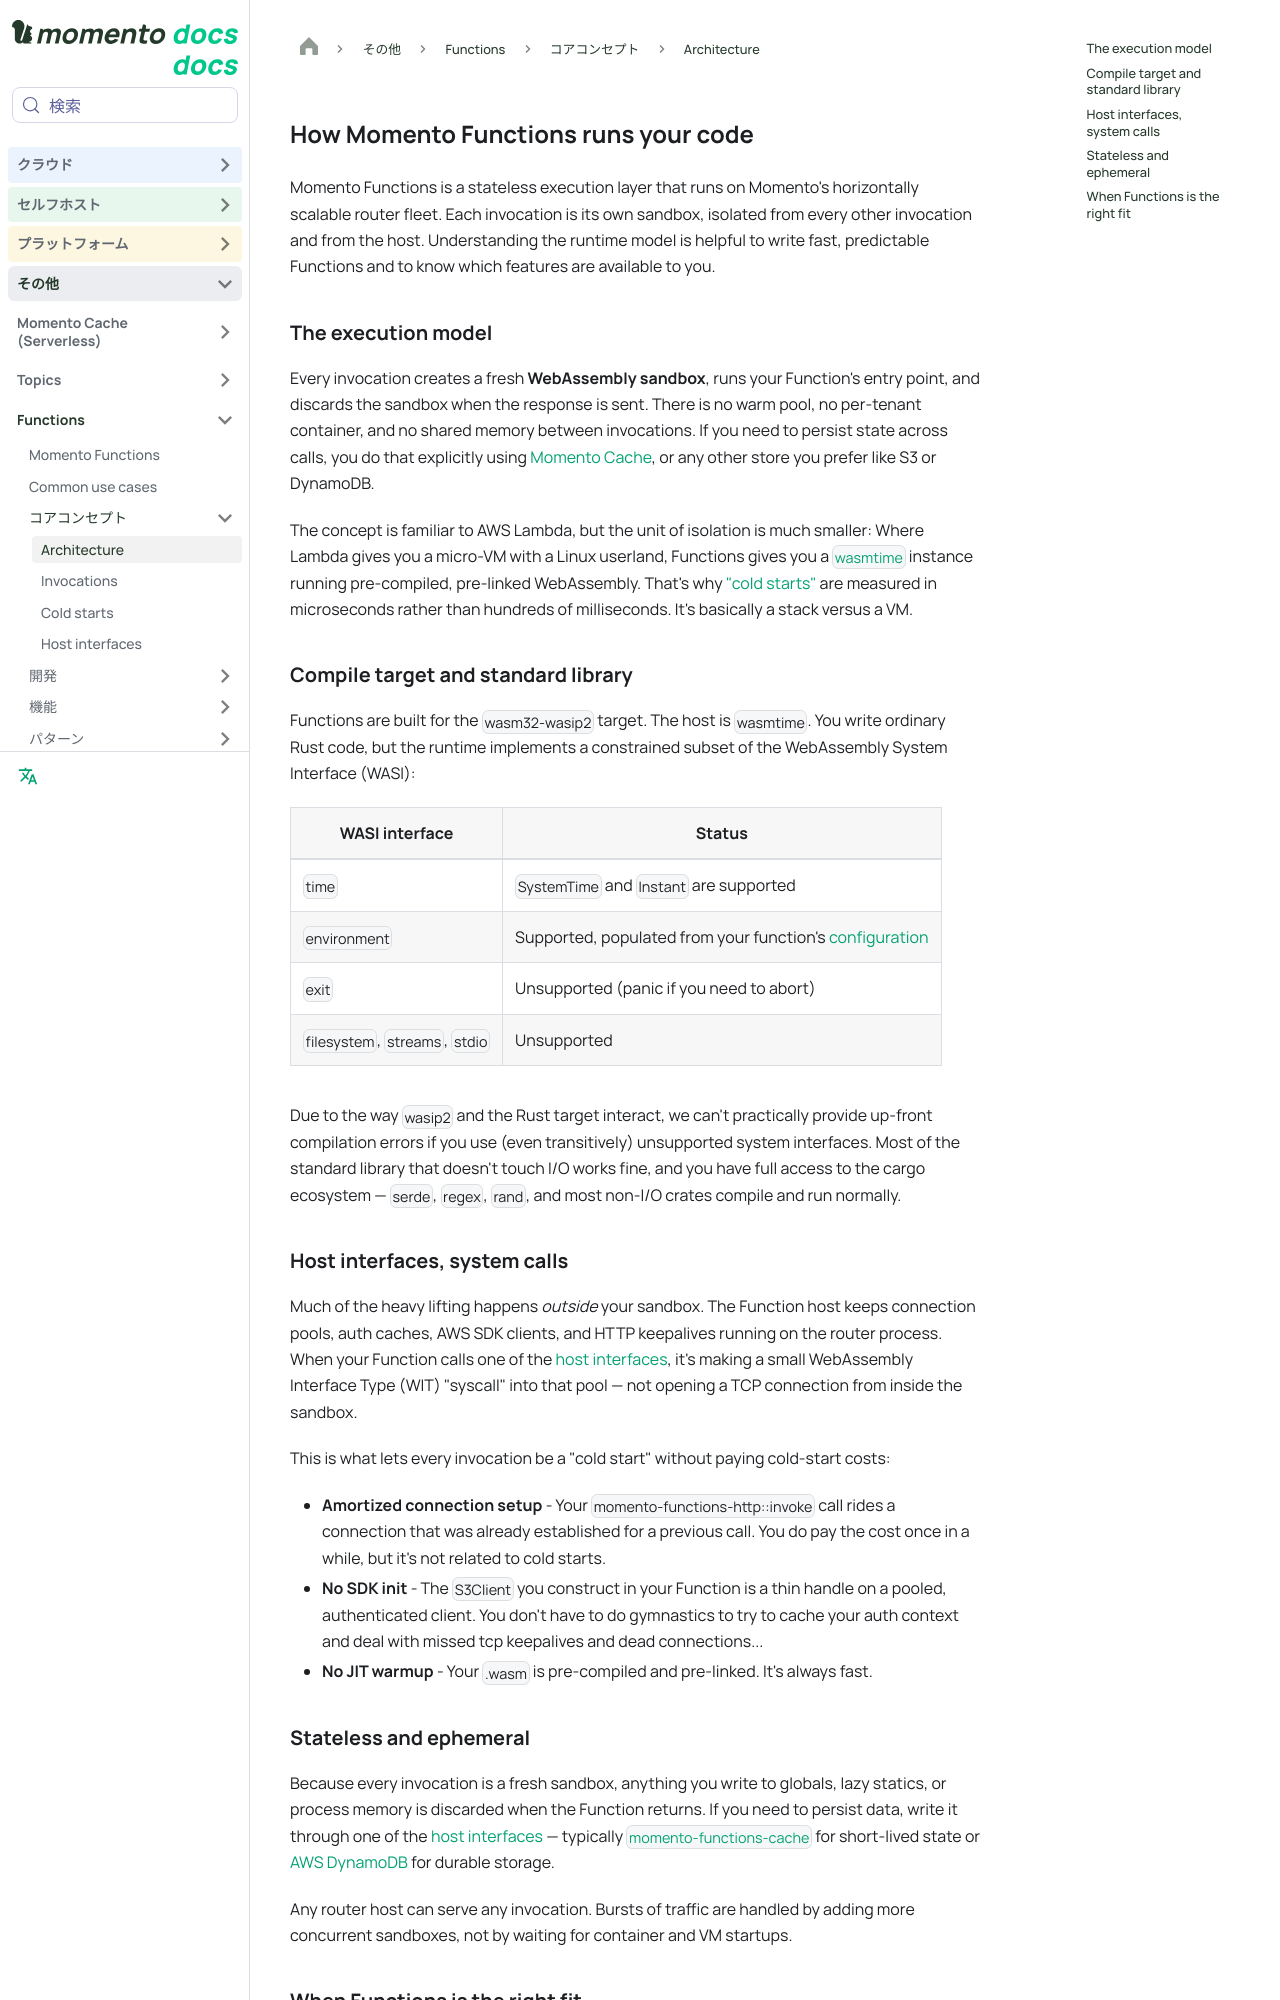

repository: momentohq/public-dev-docs · page: ja/functions/core-concepts/architecture.html · generator: docusaurus

---
sidebar_position: 1
sidebar_label: Architecture
title: How Momento Functions runs your code
description: Learn how Momento Functions sandboxes, schedules, and executes your code on the Momento platform
hide_title: true
keywords:
  - momento
  - functions
  - faas
  - wasm
  - wasmtime
  - webassembly
  - architecture
  - serverless
---

# How Momento Functions runs your code

Momento Functions is a stateless execution layer that runs on Momento's horizontally scalable router fleet. Each invocation is its own sandbox, isolated from every other invocation and from the host. Understanding the runtime model is helpful to write fast, predictable Functions and to know which features are available to you.

## The execution model

Every invocation creates a fresh **WebAssembly sandbox**, runs your Function's entry point, and discards the sandbox when the response is sent. There is no warm pool, no per-tenant container, and no shared memory between invocations. If you need to persist state across calls, you do that explicitly using [Momento Cache](/functions/capabilities/cache), or any other store you prefer like S3 or DynamoDB.

The concept is familiar to AWS Lambda, but the unit of isolation is much smaller: Where Lambda gives you a micro-VM with a Linux userland, Functions gives you a [`wasmtime`](https://wasmtime.dev/) instance running pre-compiled, pre-linked WebAssembly. That's why ["cold starts"](/functions/core-concepts/cold-starts) are measured in microseconds rather than hundreds of milliseconds. It's basically a stack versus a VM.

## Compile target and standard library

Functions are built for the `wasm32-wasip2` target. The host is `wasmtime`. You write ordinary Rust code, but the runtime implements a constrained subset of the WebAssembly System Interface (WASI):

| WASI interface | Status |
|----------------|--------|
| `time` | `SystemTime` and `Instant` are supported |
| `environment` | Supported, populated from your function's [configuration](/functions/capabilities/environment) |
| `exit` | Unsupported (panic if you need to abort) |
| `filesystem`, `streams`, `stdio` | Unsupported |

Due to the way `wasip2` and the Rust target interact, we can't practically provide up-front compilation errors if you use (even transitively) unsupported system interfaces. Most of the standard library that doesn't touch I/O works fine, and you have full access to the cargo ecosystem — `serde`, `regex`, `rand`, and most non-I/O crates compile and run normally.
